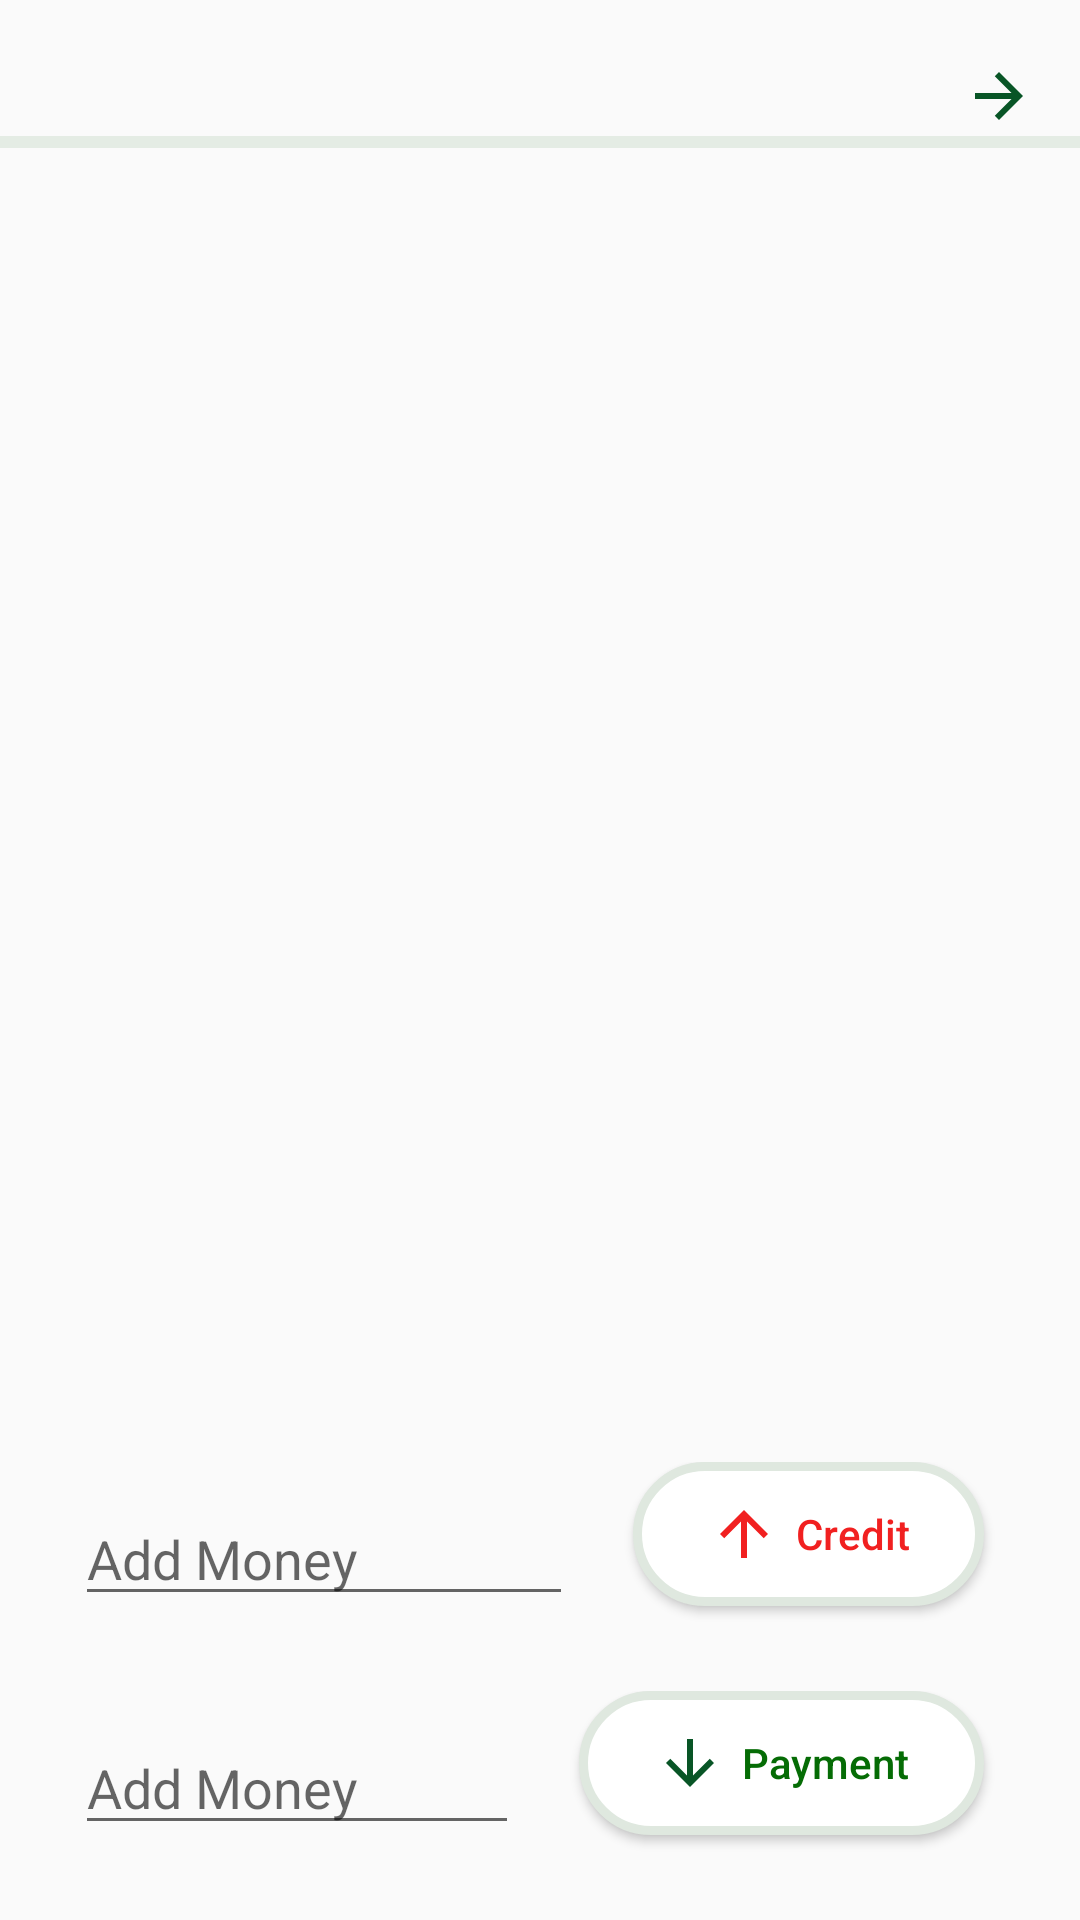

Android layout source for this screen:
<!-- AndroidManifest.xml: application theme Theme.OkCredit_App -->
<!-- res/layout/fragment_person_supplier.xml -->
<?xml version="1.0" encoding="utf-8"?>
<androidx.constraintlayout.widget.ConstraintLayout xmlns:android="http://schemas.android.com/apk/res/android"
    xmlns:app="http://schemas.android.com/apk/res-auto"
    xmlns:tools="http://schemas.android.com/tools"
    android:layout_width="match_parent"
    android:layout_height="match_parent"
    tools:context=".HomeFragments.TabFragments.SupplierPersonFragment">

    <TextView
        android:id="@+id/tvName"
        android:layout_width="wrap_content"
        android:layout_height="wrap_content"
        android:layout_marginStart="30dp"
        android:layout_marginTop="20dp"
        android:textColor="@color/black"
        android:textSize="15sp"
        app:layout_constraintStart_toStartOf="parent"
        app:layout_constraintTop_toTopOf="parent" />

    <TextView
        android:id="@+id/supplierBack"
        android:layout_width="wrap_content"
        android:layout_height="wrap_content"
        app:layout_constraintEnd_toEndOf="parent"
        app:layout_constraintTop_toTopOf="parent"
        android:layout_marginEnd="15dp"
        android:layout_marginTop="20dp"
        android:background="@drawable/arrow_forward_24"
        />

    <TextView
        android:id="@+id/vNameRectangle"
        android:layout_width="match_parent"
        android:layout_height="4dp"
        android:layout_marginTop="5dp"
        android:background="@drawable/light_grey_rec"
        app:layout_constraintEnd_toEndOf="parent"
        app:layout_constraintStart_toStartOf="parent"
        app:layout_constraintTop_toBottomOf="@id/tvName" />

    <androidx.recyclerview.widget.RecyclerView
        android:id="@+id/rv_message_supplier"
        android:layout_width="match_parent"
        android:layout_height="wrap_content"
        app:layout_constraintEnd_toEndOf="parent"
        app:layout_constraintHorizontal_bias="0.0"
        app:layout_constraintStart_toStartOf="parent"
        app:layout_constraintTop_toBottomOf="@id/vNameRectangle"
        tools:listitem="@layout/fragment_item_supplier" />


    <LinearLayout
        android:id="@+id/linearReceive"
        android:layout_width="match_parent"
        android:layout_height="wrap_content"
        android:orientation="horizontal"
        app:layout_constraintBottom_toBottomOf="parent"
        app:layout_constraintStart_toStartOf="parent"
        >

        <EditText
            android:id="@+id/etPaymentMoney"
            android:layout_width="match_parent"
            android:layout_height="wrap_content"
            android:layout_marginStart="25dp"
            android:layout_marginEnd="20dp"
            android:layout_marginTop="10dp"
            android:layout_weight="1"
            android:hint="Add Money"
            android:layout_marginBottom="25dp"
            android:inputType="number"
            />

        <Button
            android:id="@+id/btnPayment"
            android:layout_width="wrap_content"
            android:layout_height="wrap_content"
            android:layout_marginEnd="32dp"
            android:layout_marginBottom="24dp"
            android:background="@drawable/white_grey_rec"
            android:drawableStart="@drawable/ic_baseline_arrow_downward_24"
            android:drawablePadding="5dp"
            android:paddingStart="25dp"
            android:paddingEnd="25dp"
            android:text="Payment"
            android:textAllCaps="false"
            android:textColor="@color/deep_green"
            app:layout_constraintBottom_toBottomOf="parent"
            app:layout_constraintEnd_toEndOf="parent" />

    </LinearLayout>

    <LinearLayout
        android:id="@+id/linearCredit"
        android:layout_width="match_parent"
        android:layout_height="wrap_content"
        android:orientation="horizontal"
        app:layout_constraintBottom_toTopOf="@id/linearReceive"
        app:layout_constraintStart_toStartOf="parent"
        >

        <EditText
            android:id="@+id/etCreditMoney"
            android:layout_width="match_parent"
            android:layout_height="wrap_content"
            android:layout_marginStart="25dp"
            android:layout_marginEnd="20dp"
            android:layout_marginTop="10dp"
            android:layout_weight="1"
            android:hint="Add Money"
            android:layout_marginBottom="25dp"
            android:inputType="number"
            />

        <Button
            android:id="@+id/btnCredit"
            android:layout_width="wrap_content"
            android:layout_height="wrap_content"
            android:layout_marginEnd="32dp"
            android:layout_marginBottom="24dp"
            android:background="@drawable/white_grey_rec"
            android:drawableStart="@drawable/ic_baseline_arrow_upward_24"
            android:drawablePadding="5dp"
            android:paddingStart="25dp"
            android:paddingEnd="25dp"
            android:text="Credit"
            android:textAllCaps="false"
            android:textColor="@color/red"
            app:layout_constraintBottom_toBottomOf="parent"
            app:layout_constraintEnd_toEndOf="parent" />

    </LinearLayout>
</androidx.constraintlayout.widget.ConstraintLayout>
<!-- res/layout/fragment_item_supplier.xml (included above) -->
<?xml version="1.0" encoding="utf-8"?>
<androidx.cardview.widget.CardView xmlns:android="http://schemas.android.com/apk/res/android"
    xmlns:app="http://schemas.android.com/apk/res-auto"
    xmlns:tools="http://schemas.android.com/tools"
    android:layout_width="match_parent"
    android:layout_height="wrap_content"
    android:orientation="vertical"
    android:layout_marginBottom="5dp"
    android:background="@color/white"
    >

    <LinearLayout
        android:id="@+id/linearSupplier"
        android:layout_width="match_parent"
        android:layout_height="match_parent"
        android:background="@drawable/light_grey1_rec"
        android:orientation="vertical">

 <TextView
    android:id="@+id/tvTitle1"
    android:layout_width="wrap_content"
    android:layout_height="wrap_content"
    android:layout_marginTop="5dp"
    android:text="Name"
    android:textColor="@color/black"
    android:textSize="20sp"
    android:layout_marginStart="25dp"
    />

   <TextView
       android:id="@+id/tvDay"
       android:layout_width="wrap_content"
       android:layout_height="wrap_content"
       android:layout_marginTop="4dp"
       android:drawableStart="@drawable/ic_baseline_person"
       android:drawablePadding="3dp"
       android:text="Added on today"
       android:textSize="10sp"
       android:layout_marginStart="25dp"
       />
    <TextView
        android:layout_width="match_parent"
        android:layout_height="2dp"
        android:background="@drawable/light_grey_rec"
        />
    </LinearLayout>
</androidx.cardview.widget.CardView>
<!-- resources referenced by this layout -->
<resources>
  <color name="black">#FF000000</color>
  <color name="deep_green">#056C05</color>
  <color name="red">#F12020</color>
  <color name="white">#FFFFFFFF</color>
  <!-- drawable arrow_forward_24 (drawable) -->
  <vector android:autoMirrored="true" android:height="24dp"
      android:tint="#085526" android:viewportHeight="24"
      android:viewportWidth="24" android:width="24dp" xmlns:android="http://schemas.android.com/apk/res/android">
      <path android:fillColor="@android:color/white" android:pathData="M12,4l-1.41,1.41L16.17,11H4v2h12.17l-5.58,5.59L12,20l8,-8z"/>
  </vector>
  <!-- drawable ic_baseline_arrow_downward_24 (drawable) -->
  <vector android:height="24dp" android:tint="#085526"
      android:viewportHeight="24" android:viewportWidth="24"
      android:width="24dp" xmlns:android="http://schemas.android.com/apk/res/android">
      <path android:fillColor="@android:color/white" android:pathData="M20,12l-1.41,-1.41L13,16.17V4h-2v12.17l-5.58,-5.59L4,12l8,8 8,-8z"/>
  </vector>
  <!-- drawable ic_baseline_arrow_upward_24 (drawable) -->
  <vector xmlns:android="http://schemas.android.com/apk/res/android"
      android:width="24dp"
      android:height="24dp"
      android:tint="#F12020"
      android:viewportWidth="24"
      android:viewportHeight="24">
      <path
          android:fillColor="@android:color/white"
          android:pathData="M4,12l1.41,1.41L11,7.83V20h2V7.83l5.58,5.59L20,12l-8,-8 -8,8z" />
  </vector>
  <!-- drawable ic_baseline_person (drawable) -->
  <vector xmlns:android="http://schemas.android.com/apk/res/android"
      android:width="15dp"
      android:height="15dp"
      android:tint="#A8A8A6"
      android:viewportWidth="24"
      android:viewportHeight="24">
      <path
          android:fillColor="@android:color/white"
          android:pathData="M12,12c2.21,0 4,-1.79 4,-4s-1.79,-4 -4,-4 -4,1.79 -4,4 1.79,4 4,4zM12,14c-2.67,0 -8,1.34 -8,4v2h16v-2c0,-2.66 -5.33,-4 -8,-4z" />
  </vector>
  <!-- drawable light_grey1_rec (drawable) -->
  <?xml version="1.0" encoding="utf-8"?>
  <shape
      xmlns:android="http://schemas.android.com/apk/res/android"
      android:shape="rectangle">
  
      <solid android:color="@color/light_gray2"/>
  
  </shape>
  <!-- drawable light_grey_rec (drawable) -->
  <?xml version="1.0" encoding="utf-8"?>
  <shape
      xmlns:android="http://schemas.android.com/apk/res/android"
      android:shape="rectangle">
  
      <solid android:color="@color/light_gray1"/>
  
  </shape>
  <!-- drawable white_grey_rec (drawable) -->
  <?xml version="1.0" encoding="utf-8"?>
  <shape xmlns:android="http://schemas.android.com/apk/res/android" android:shape="rectangle">
  
      <solid android:color="@color/white"/>
      <corners android:radius="35dp"/>
      <stroke android:color="@color/light_gray"
          android:width="3dp"/>
  
  </shape>
  <style name="Theme.OkCredit_App" parent="Theme.AppCompat.Light.NoActionBar">
          
          <item name="colorPrimary">@color/purple_500</item>
          <item name="colorPrimaryVariant">@color/purple_700</item>
          <item name="colorOnPrimary">@color/white</item>
          
          <item name="colorSecondary">@color/teal_200</item>
          <item name="colorSecondaryVariant">@color/teal_700</item>
          <item name="colorOnSecondary">@color/black</item>
          
          <item name="android:statusBarColor" tools:targetApi="l">?attr/colorPrimaryVariant</item>
          
      </style>
  <color name="light_gray2">#EFF4EF</color>
  <color name="light_gray1">#E4ECE4</color>
  <color name="light_gray">#DFE8DF</color>
  <color name="purple_500">#FF6200EE</color>
  <color name="purple_700">#FF3700B3</color>
  <color name="teal_200">#FF03DAC5</color>
  <color name="teal_700">#4CAF50</color>
</resources>
